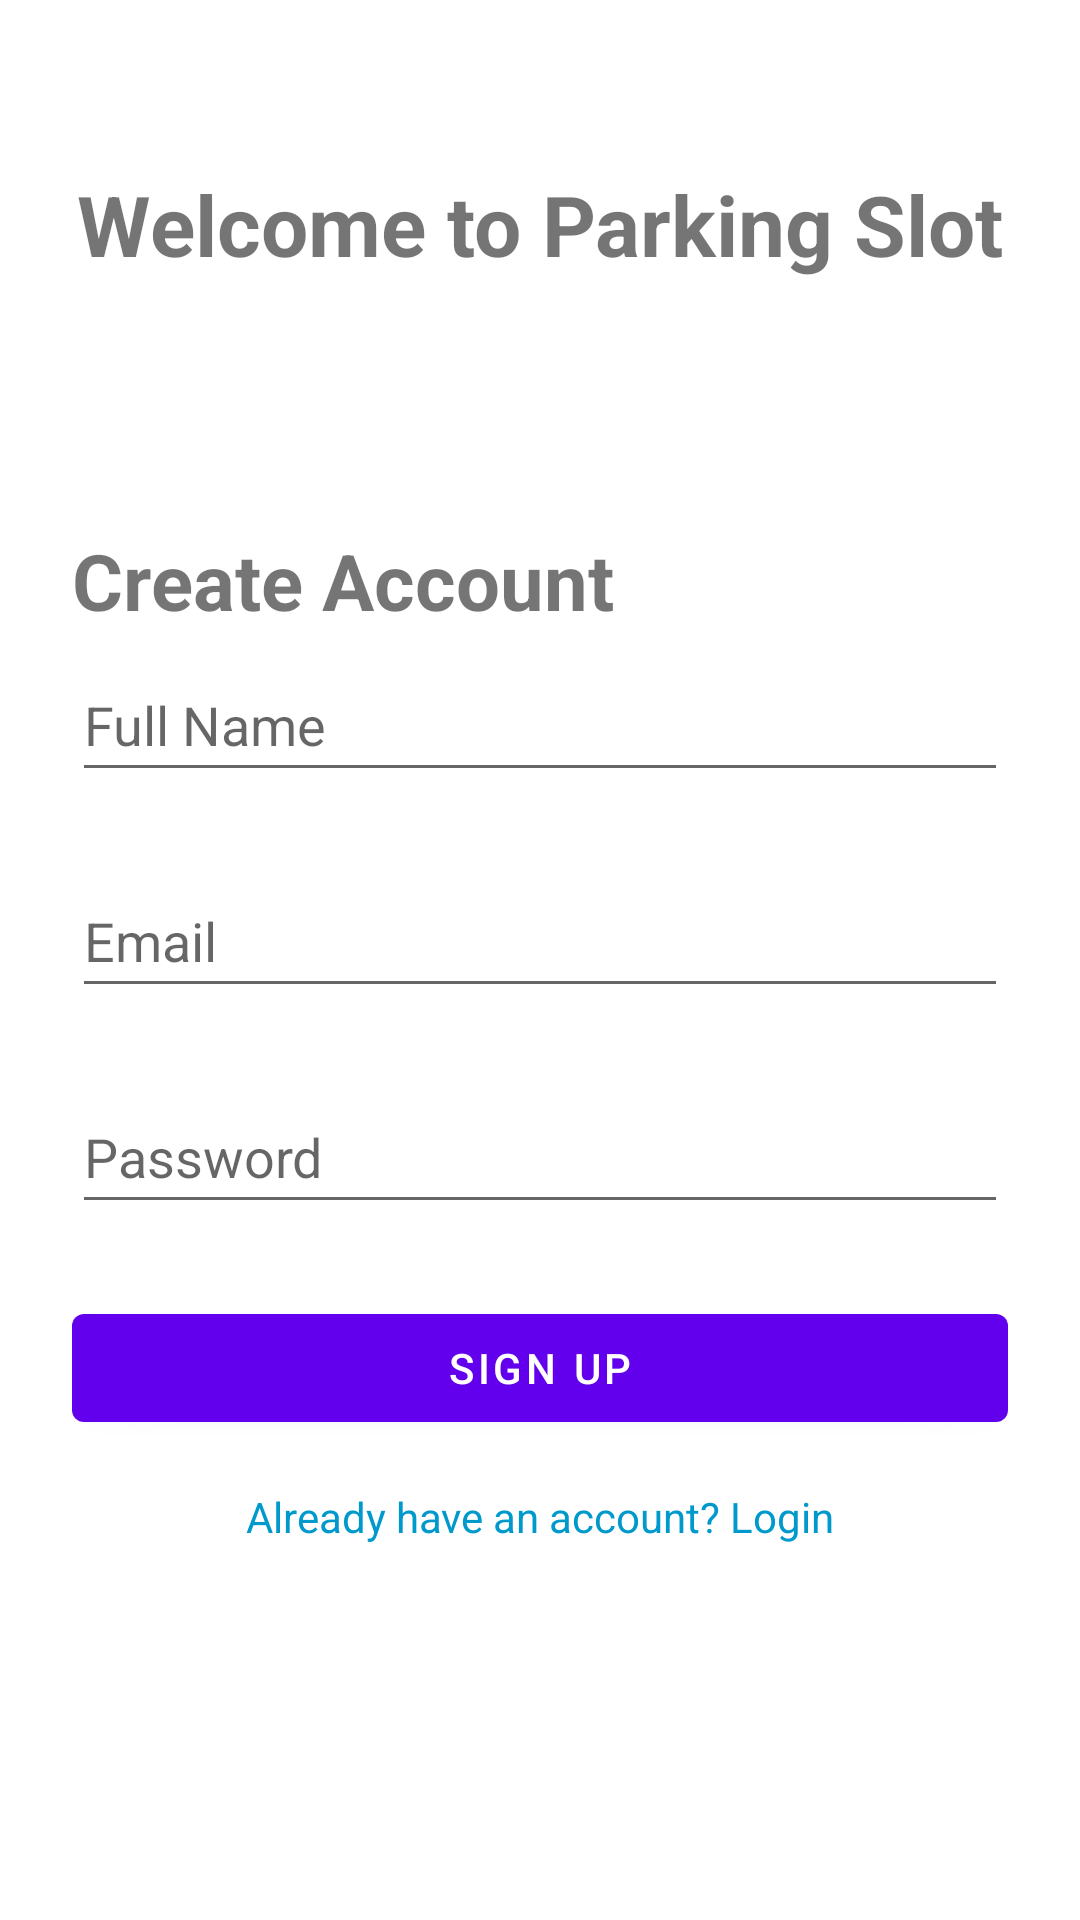

Here is an Android app screen rendered from its layout file. Give the layout XML and the strings, colors and styles it references.
<!-- AndroidManifest.xml: application theme Theme.ChangeFontStyle.NoActionNar -->
<!-- res/layout/activity_sign_up.xml -->
<?xml version="1.0" encoding="utf-8"?>
<androidx.constraintlayout.widget.ConstraintLayout xmlns:android="http://schemas.android.com/apk/res/android"
    xmlns:app="http://schemas.android.com/apk/res-auto"
    xmlns:tools="http://schemas.android.com/tools"
    android:layout_width="match_parent"
    android:layout_height="match_parent"
    android:padding="24dp">

    
    <TextView
        android:id="@+id/titleText"
        android:layout_width="wrap_content"
        android:layout_height="wrap_content"
        android:text="Welcome to Parking Slot"
        android:textSize="28sp"
        android:textStyle="bold"
        app:layout_constraintTop_toTopOf="parent"
        android:layout_marginTop="32dp"
        app:layout_constraintStart_toStartOf="parent"
        app:layout_constraintEnd_toEndOf="parent"
       />

    
    <TextView
        android:id="@+id/title"
        android:layout_width="300dp"
        android:layout_height="40dp"
        android:layout_marginTop="152dp"
        android:text="Create Account"
        android:textSize="26sp"
        android:textStyle="bold"
        app:layout_constraintEnd_toEndOf="parent"
        app:layout_constraintHorizontal_bias="0.0"
        app:layout_constraintStart_toStartOf="parent"
        app:layout_constraintTop_toTopOf="parent" />

    
    <EditText
        android:id="@+id/inputName"
        android:layout_width="0dp"
        android:layout_height="48dp"
        android:hint="Full Name"
        app:layout_constraintEnd_toEndOf="parent"
        app:layout_constraintHorizontal_bias="0.0"
        app:layout_constraintStart_toStartOf="parent"
        app:layout_constraintTop_toBottomOf="@id/title"
        />
    
    <EditText
        android:id="@+id/inputEmail"
        android:layout_width="0dp"
        android:layout_height="48dp"
        android:layout_marginTop="24dp"
        android:hint="Email"
        app:layout_constraintEnd_toEndOf="parent"
        app:layout_constraintHorizontal_bias="0.0"
        app:layout_constraintStart_toStartOf="parent"
        app:layout_constraintTop_toBottomOf="@id/inputName" />

    
    <EditText
        android:id="@+id/inputPassword"
        android:layout_width="0dp"
        android:layout_height="48dp"
        android:layout_marginTop="24dp"
        android:hint="Password"
        android:inputType="textPassword"
        app:layout_constraintEnd_toEndOf="parent"
        app:layout_constraintHorizontal_bias="0.0"
        app:layout_constraintStart_toStartOf="parent"
        app:layout_constraintTop_toBottomOf="@id/inputEmail" />
    
    <Button
        android:id="@+id/btnSignUp"
        android:layout_width="0dp"
        android:layout_height="wrap_content"
        android:layout_marginTop="24dp"
        android:text="Sign Up"
        app:layout_constraintEnd_toEndOf="parent"
        app:layout_constraintHorizontal_bias="1.0"
        app:layout_constraintStart_toStartOf="parent"
        app:layout_constraintTop_toBottomOf="@id/inputPassword" />

    
    <TextView
        android:id="@+id/goToLogin"
        android:layout_width="wrap_content"
        android:layout_height="wrap_content"
        android:layout_marginTop="16dp"
        android:text="Already have an account? Login"
        android:textSize="14sp"
        android:textColor="@android:color/holo_blue_dark"
        app:layout_constraintTop_toBottomOf="@+id/btnSignUp"
        app:layout_constraintStart_toStartOf="parent"
        app:layout_constraintEnd_toEndOf="parent" />

</androidx.constraintlayout.widget.ConstraintLayout>
<!-- resources referenced by this layout -->
<resources>
  <style name="Theme.ChangeFontStyle.NoActionNar" parent="Theme.MaterialComponents.DayNight.NoActionBar">
      <item name="windowNoTitle">true</item>
      <item name="windowActionBar">false</item>
  </style>
</resources>
